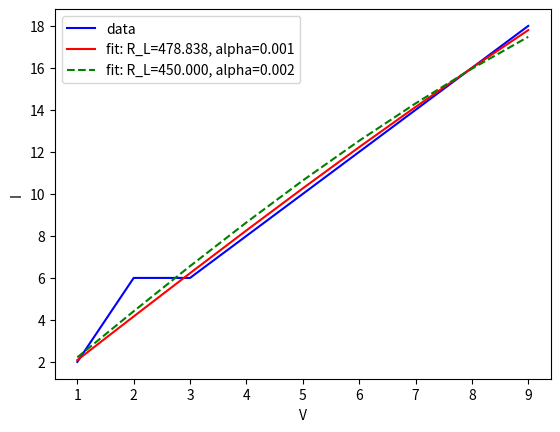

Python code for this plot:
from scipy.optimize import curve_fit
from math import *
import numpy as np
import matplotlib.pyplot as plt
colori = ['b','g','r','c','m','y','k']

R = 100


def I_func(V, R_L, alpha):
	return (V * 1e3)/(R_L * (1 + alpha * V**2))

V = np.array([1,2,3,4,5,6,7,8,9])

I = np.array([1,3,3,4,5,6,7,8,9])*2

plt.plot(V, I, 'b-', label='data')


#Senza intervallo di R_L, alpha
popt, pcov = curve_fit(I_func, V, I)
plt.plot(V, I_func(V, *popt), 'r-', label='fit: R_L=%5.3f, alpha=%5.3f' % tuple(popt))

#Con intervallo
popt, pcov = curve_fit(I_func, V, I, bounds=([400,-1], [450, 1]))
plt.plot(V, I_func(V, *popt), 'g--', label='fit: R_L=%5.3f, alpha=%5.3f' % tuple(popt))



plt.xlabel('V')
plt.ylabel('I')
plt.legend()
plt.show()